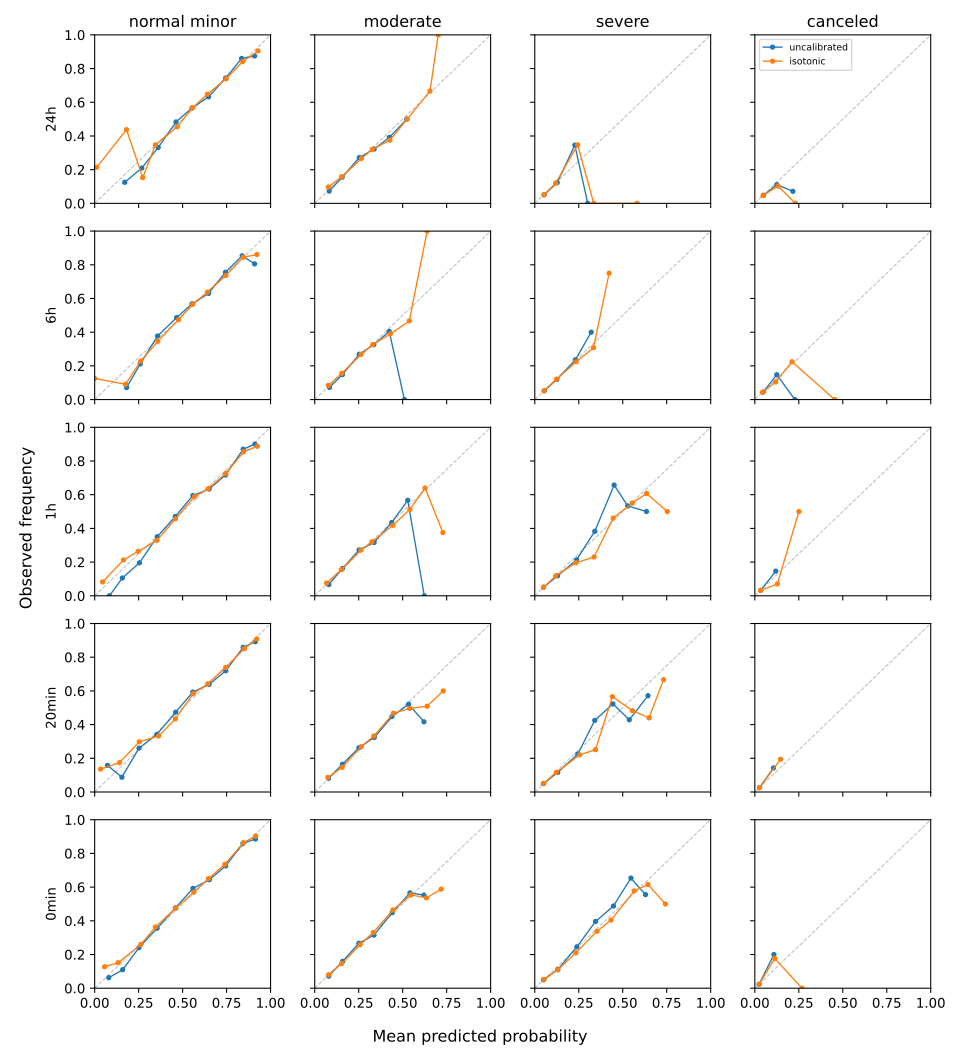

The table this chart was drawn from, first rows:
prediction_time, class, bin, bin_lower, bin_upper, n_rows, mean_predicted_probability, observed_frequency
24h, normal_minor, 0, 0.0, 0.1, 14, 0.01183, 0.2143
24h, normal_minor, 1, 0.1, 0.2, 16, 0.181, 0.4375
24h, normal_minor, 2, 0.2, 0.3, 85, 0.2732, 0.1529
24h, normal_minor, 3, 0.3, 0.4, 294, 0.3452, 0.3469
24h, normal_minor, 4, 0.4, 0.5, 1291, 0.4696, 0.4547
24h, normal_minor, 5, 0.5, 0.6, 6595, 0.5544, 0.5654
24h, normal_minor, 6, 0.6, 0.7, 4777, 0.6408, 0.6483
24h, normal_minor, 7, 0.7, 0.8, 2446, 0.7477, 0.7396
24h, normal_minor, 8, 0.8, 0.9, 1864, 0.842, 0.8423
24h, normal_minor, 9, 0.9, 1.0, 84, 0.9287, 0.9048
24h, moderate, 0, 0.0, 0.1, 1033, 0.07737, 0.09681
24h, moderate, 1, 0.1, 0.2, 3197, 0.1522, 0.1573
24h, moderate, 2, 0.2, 0.3, 7392, 0.2655, 0.2665
24h, moderate, 3, 0.3, 0.4, 5647, 0.3274, 0.3209
24h, moderate, 4, 0.4, 0.5, 160, 0.4275, 0.375
24h, moderate, 5, 0.5, 0.6, 26, 0.5258, 0.5
24h, moderate, 6, 0.6, 0.7, 9, 0.6554, 0.6667
24h, moderate, 7, 0.7, 0.8, 2, 0.7021, 1.0
24h, moderate, 8, 0.8, 0.9, 0, , 
24h, moderate, 9, 0.9, 1.0, 0, , 
24h, severe, 0, 0.0, 0.1, 14862, 0.05275, 0.05154
24h, severe, 1, 0.1, 0.2, 2523, 0.1187, 0.1193
24h, severe, 2, 0.2, 0.3, 72, 0.2438, 0.3472
24h, severe, 3, 0.3, 0.4, 8, 0.3354, 0.0
24h, severe, 4, 0.4, 0.5, 0, , 
24h, severe, 5, 0.5, 0.6, 1, 0.5815, 0.0
24h, severe, 6, 0.6, 0.7, 0, , 
24h, severe, 7, 0.7, 0.8, 0, , 
24h, severe, 8, 0.8, 0.9, 0, , 
24h, severe, 9, 0.9, 1.0, 0, , 
24h, canceled, 0, 0.0, 0.1, 15668, 0.04643, 0.04666
24h, canceled, 1, 0.1, 0.2, 1790, 0.1319, 0.1028
24h, canceled, 2, 0.2, 0.3, 8, 0.2305, 0.0
24h, canceled, 3, 0.3, 0.4, 0, , 
24h, canceled, 4, 0.4, 0.5, 0, , 
24h, canceled, 5, 0.5, 0.6, 0, , 
24h, canceled, 6, 0.6, 0.7, 0, , 
24h, canceled, 7, 0.7, 0.8, 0, , 
24h, canceled, 8, 0.8, 0.9, 0, , 
24h, canceled, 9, 0.9, 1.0, 0, , 
6h, normal_minor, 0, 0.0, 0.1, 32, 0.0, 0.125
6h, normal_minor, 1, 0.1, 0.2, 22, 0.1754, 0.09091
6h, normal_minor, 2, 0.2, 0.3, 35, 0.2618, 0.2286
6h, normal_minor, 3, 0.3, 0.4, 179, 0.3591, 0.3464
6h, normal_minor, 4, 0.4, 0.5, 1239, 0.4766, 0.4738
6h, normal_minor, 5, 0.5, 0.6, 6021, 0.5573, 0.566
6h, normal_minor, 6, 0.6, 0.7, 5449, 0.6409, 0.6379
6h, normal_minor, 7, 0.7, 0.8, 2547, 0.7459, 0.7366
6h, normal_minor, 8, 0.8, 0.9, 1712, 0.8442, 0.8446
6h, normal_minor, 9, 0.9, 1.0, 144, 0.9229, 0.8611
6h, moderate, 0, 0.0, 0.1, 968, 0.0772, 0.08368
6h, moderate, 1, 0.1, 0.2, 2960, 0.154, 0.1561
6h, moderate, 2, 0.2, 0.3, 8240, 0.2638, 0.2688
6h, moderate, 3, 0.3, 0.4, 5104, 0.3295, 0.3258
6h, moderate, 4, 0.4, 0.5, 77, 0.4302, 0.3896
6h, moderate, 5, 0.5, 0.6, 30, 0.5377, 0.4667
6h, moderate, 6, 0.6, 0.7, 1, 0.6391, 1.0
6h, moderate, 7, 0.7, 0.8, 0, , 
6h, moderate, 8, 0.8, 0.9, 0, , 
6h, moderate, 9, 0.9, 1.0, 0, , 
... 140 more rows
